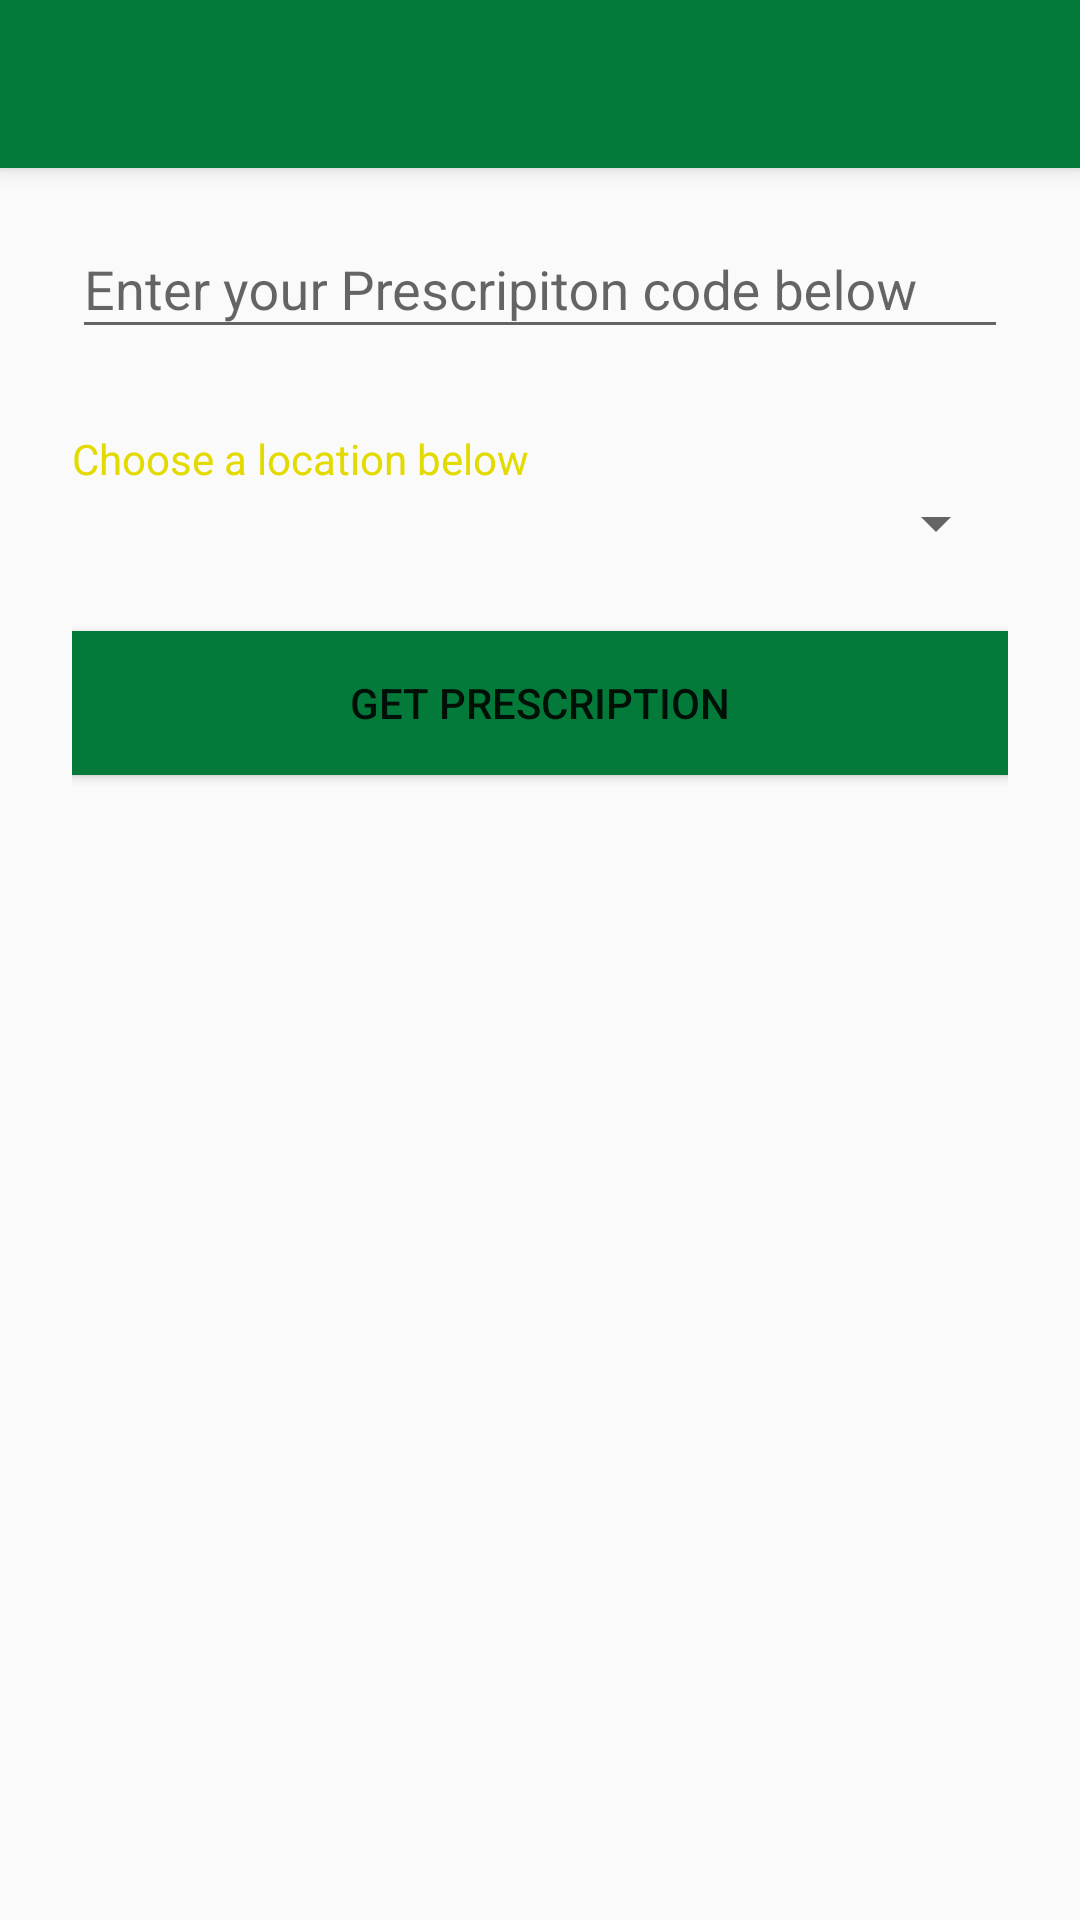

Here is an Android app screen rendered from its layout file. Give the layout XML and the strings, colors and styles it references.
<!-- AndroidManifest.xml: application theme AppTheme -->
<!-- res/layout/activity_get_prescription.xml -->
<?xml version="1.0" encoding="utf-8"?>
<android.support.v4.widget.DrawerLayout xmlns:android="http://schemas.android.com/apk/res/android"
    xmlns:app="http://schemas.android.com/apk/res-auto"
    xmlns:tools="http://schemas.android.com/tools"
    android:id="@+id/drawer_layout"
    android:layout_width="match_parent"
    android:layout_height="match_parent"
    android:fitsSystemWindows="true"
    tools:openDrawer="start">

    <include
        layout="@layout/app_bar_get_prescription"
        android:layout_width="match_parent"
        android:layout_height="match_parent" />

    <android.support.design.widget.NavigationView
        android:id="@+id/nav_view"
        android:layout_width="wrap_content"
        android:layout_height="match_parent"
        android:layout_gravity="start"
        android:fitsSystemWindows="true"
        app:headerLayout="@layout/nav_header_home_page"
        app:menu="@menu/new_homepage_drawer" />

</android.support.v4.widget.DrawerLayout>
<!-- res/layout/app_bar_get_prescription.xml (included above) -->
<?xml version="1.0" encoding="utf-8"?>
<android.support.design.widget.CoordinatorLayout xmlns:android="http://schemas.android.com/apk/res/android"
    xmlns:app="http://schemas.android.com/apk/res-auto"
    xmlns:fab="http://schemas.android.com/apk/res-auto"
    xmlns:tools="http://schemas.android.com/tools"
    android:layout_width="match_parent"
    android:layout_height="match_parent"
    android:fitsSystemWindows="true"
    tools:context="oneshoppoint.com.ishop.Products">

    <android.support.design.widget.AppBarLayout
        android:id="@+id/appbar"
        android:layout_width="match_parent"
        android:layout_height="wrap_content"
        android:theme="@style/AppTheme.AppBarOverlay">

        <android.support.v7.widget.Toolbar
            android:id="@+id/toolbar"
            android:layout_width="match_parent"
            android:layout_height="?attr/actionBarSize"
            android:background="?attr/colorPrimary"
            app:popupTheme="@style/AppTheme.PopupOverlay" />

    </android.support.design.widget.AppBarLayout>


    <include layout="@layout/content_get_prescription" />


</android.support.design.widget.CoordinatorLayout>
<!-- res/layout/nav_header_home_page.xml (included above) -->
<?xml version="1.0" encoding="utf-8"?>
<LinearLayout xmlns:android="http://schemas.android.com/apk/res/android"
    android:layout_width="match_parent"
    android:layout_height="@dimen/nav_header_height"
    android:background="@drawable/side_nav_bar"
    android:gravity="bottom"
    android:orientation="vertical"
    android:paddingBottom="@dimen/activity_vertical_margin"
    android:paddingLeft="@dimen/activity_horizontal_margin"
    android:paddingRight="@dimen/activity_horizontal_margin"
    android:paddingTop="@dimen/activity_vertical_margin"
    android:theme="@style/ThemeOverlay.AppCompat.Dark">

    <ImageView
        android:id="@+id/imageView"
        android:layout_width="wrap_content"
        android:layout_height="wrap_content"
        android:paddingTop="@dimen/nav_header_vertical_spacing"
        android:src="@drawable/yates" />

    <TextView
        android:layout_width="match_parent"
        android:layout_height="wrap_content"
        android:paddingTop="@dimen/nav_header_vertical_spacing"
        android:text="Yates"
        android:textAppearance="@style/TextAppearance.AppCompat.Body1" />



</LinearLayout>
<!-- res/layout/content_get_prescription.xml (included above) -->
<?xml version="1.0" encoding="utf-8"?>
<ScrollView xmlns:android="http://schemas.android.com/apk/res/android"
    android:layout_width="fill_parent"
    android:layout_height="fill_parent"
    android:fitsSystemWindows="true">

    <LinearLayout
        android:layout_width="match_parent"
        android:layout_height="wrap_content"
        android:orientation="vertical"
        android:paddingLeft="24dp"
        android:paddingRight="24dp"
        android:paddingTop="56dp">


        
        <android.support.design.widget.TextInputLayout
            android:layout_width="match_parent"
            android:layout_height="wrap_content"
            android:layout_marginBottom="8dp"
            android:layout_marginTop="8dp">

            <EditText
                android:id="@+id/uuid"
                android:layout_width="match_parent"
                android:layout_height="wrap_content"
                android:hint="Enter your Prescripiton code below"
                android:inputType="textCapWords" />
        </android.support.design.widget.TextInputLayout>

        <TextView
            android:id="@+id/error_message"
            android:layout_width="wrap_content"
            android:layout_height="wrap_content"
            android:text=""
            android:textColor="@color/red"
            android:visibility="invisible" />




        

        

        <TextView
            android:id="@+id/txv"
            android:layout_width="fill_parent"
            android:layout_height="wrap_content"
            android:text="Choose a location below"
            android:textColor="@color/yatesyellow" />

        <Spinner
            android:id="@+id/ward"
            android:layout_width="fill_parent"
            android:layout_height="wrap_content"
            android:hint="Choose location below" />





        
        <android.support.v7.widget.AppCompatButton
            android:id="@+id/btn_signup"
            android:layout_width="fill_parent"
            android:layout_height="wrap_content"
            android:layout_marginBottom="24dp"
            android:layout_marginTop="24dp"
            android:background="@color/yatesgreen"
            android:padding="12dp"
            android:text="Get prescription" />


    </LinearLayout>
</ScrollView>
<!-- resources referenced by this layout -->
<resources>
  <color name="yatesgreen">#037A3A</color>
  <color name="yatesyellow">#E3DA01</color>
  <dimen name="activity_horizontal_margin">16dp</dimen>
  <dimen name="activity_vertical_margin">16dp</dimen>
  <dimen name="nav_header_height">160dp</dimen>
  <dimen name="nav_header_vertical_spacing">16dp</dimen>
  <!-- drawable side_nav_bar (drawable) -->
  <shape xmlns:android="http://schemas.android.com/apk/res/android"
      android:shape="rectangle">
      <gradient
          android:angle="135"
          android:centerColor="@color/yatesgreen"
          android:endColor="@color/yatesgreen"
          android:startColor="@color/yatesgreen"
          android:type="linear" />
      
          
          
          
          
          
  </shape>
  <!-- drawable yates: png bitmap (drawable, 113682 bytes) -->
  <style name="AppTheme.AppBarOverlay" parent="ThemeOverlay.AppCompat.Dark.ActionBar" />
  <style name="AppTheme.PopupOverlay" parent="ThemeOverlay.AppCompat.Light" />
  <style name="AppTheme" parent="Theme.AppCompat.Light.DarkActionBar">
          
          <item name="colorPrimary">@color/yatesgreen</item>
          <item name="colorPrimaryDark">@color/yatesgreen</item>
          <item name="colorAccent">@color/yatesyellow</item>
  
          
          <item name="drawerArrowStyle">@style/DrawerArrowStyle</item>
  
  
          <item name="android:windowContentOverlay">@null</item>
          <item name="windowActionBar">false</item>
      </style>
  <style name="DrawerArrowStyle" parent="Widget.AppCompat.DrawerArrowToggle">
          <item name="spinBars">true</item>
          <item name="color">@color/white</item>
      </style>
  <color name="white">#ffffff</color>
</resources>
